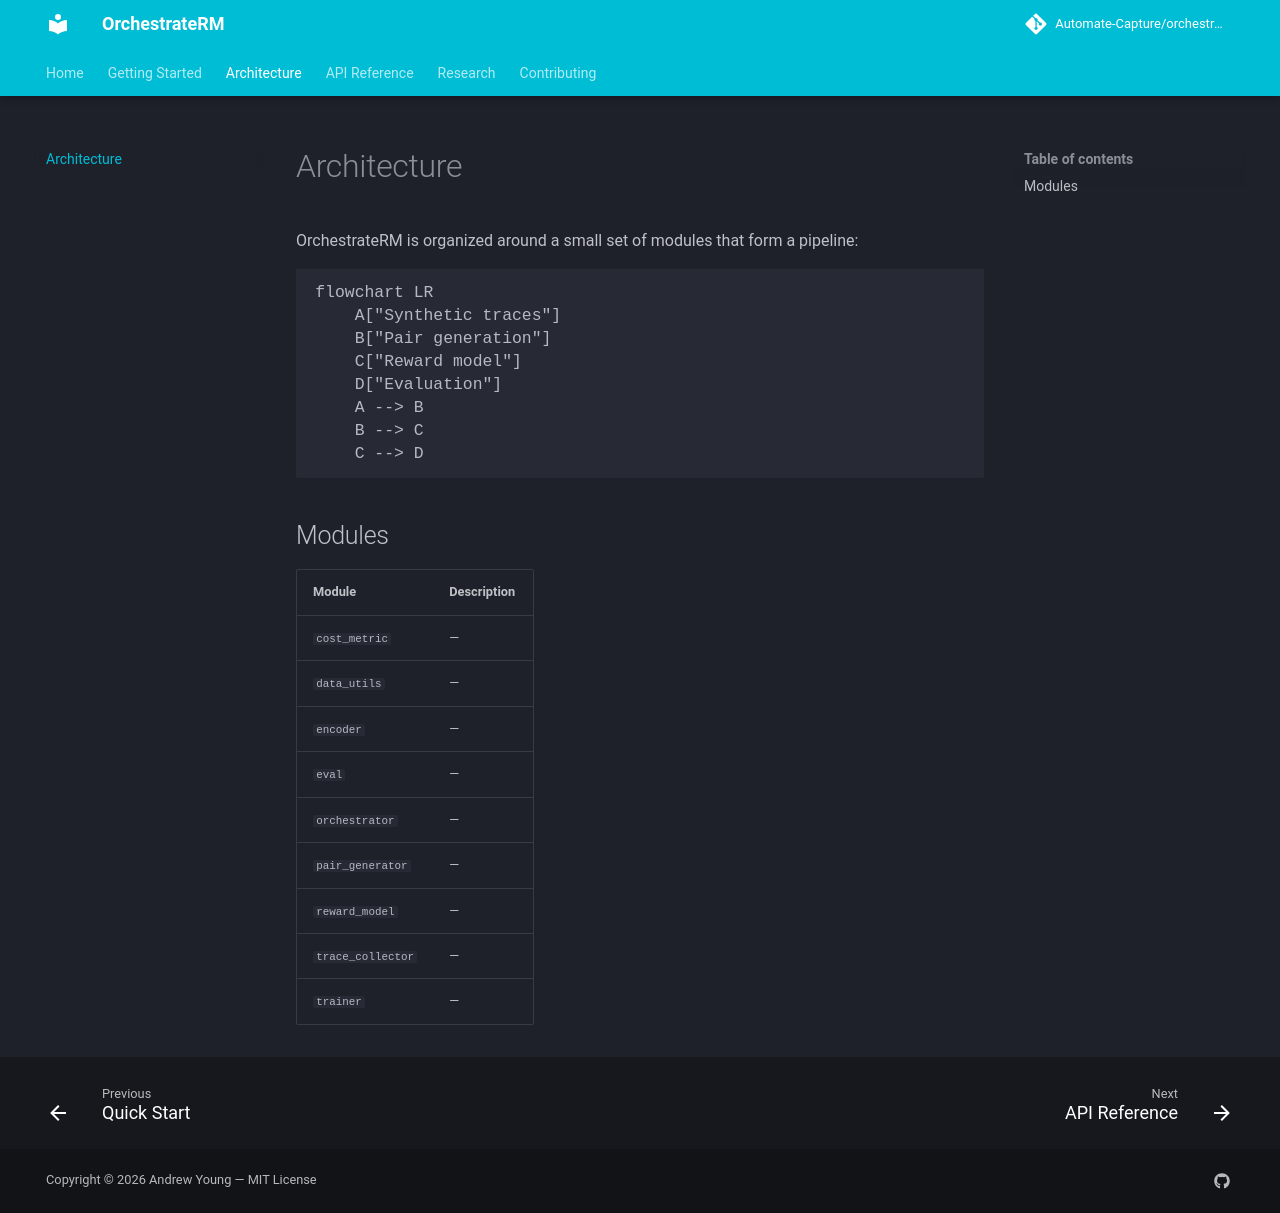

repository: Automate-Capture/orchestrator-rm · page: architecture/index.html · generator: mkdocs

# Architecture

OrchestrateRM is organized around a small set of modules that form a pipeline:

```mermaid
flowchart LR
    A["Synthetic traces"]
    B["Pair generation"]
    C["Reward model"]
    D["Evaluation"]
    A --> B
    B --> C
    C --> D
```

## Modules

| Module | Description |
|--------|-------------|
| `cost_metric` | — |
| `data_utils` | — |
| `encoder` | — |
| `eval` | — |
| `orchestrator` | — |
| `pair_generator` | — |
| `reward_model` | — |
| `trace_collector` | — |
| `trainer` | — |
